Labelled photos from "bp", an image-classification folder in aldinabu/bp. The possible labels are: discoloration, micro defect, structural irreparable defect, structural repairable defect, textural defect, undamaged.

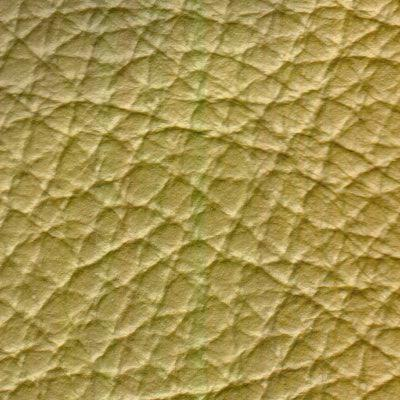
Label: discoloration

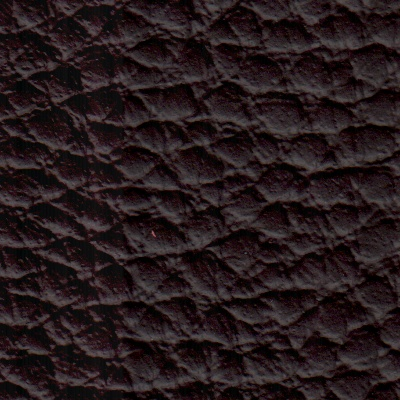
Label: structural irreparable defect

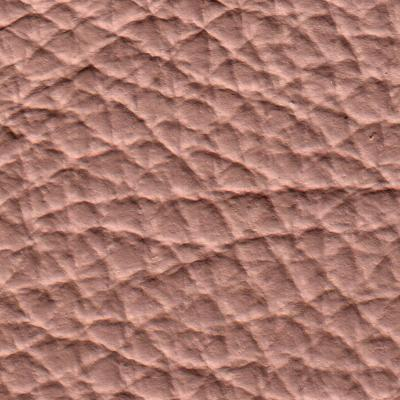
Label: structural repairable defect

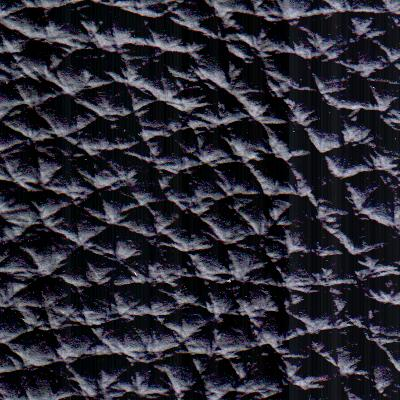
Label: undamaged

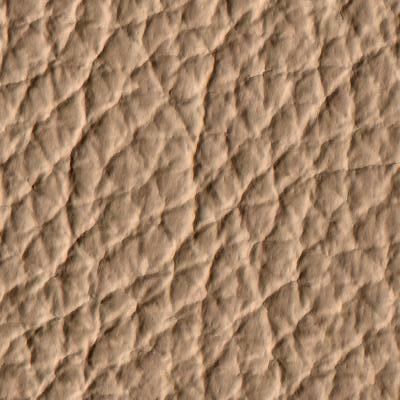
Label: textural defect

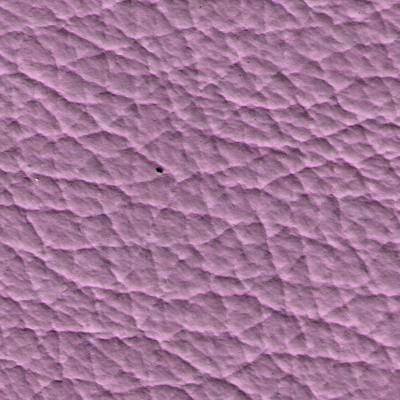
Label: micro defect
